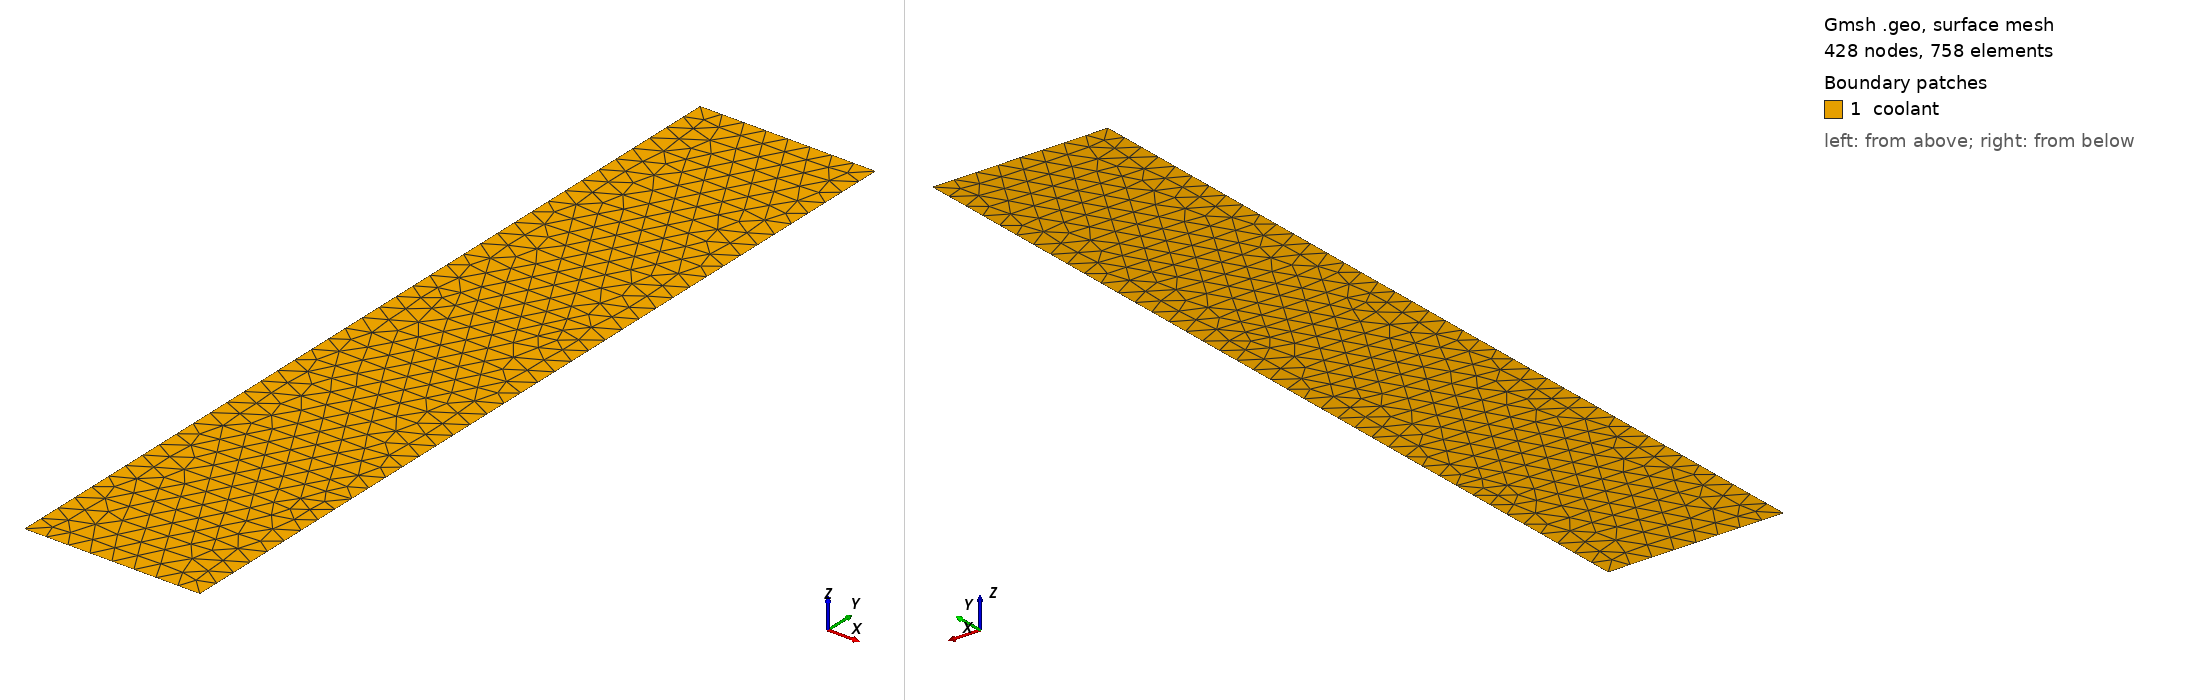

Gmsh geometry script, surface-meshed: 428 nodes, 758 surface elements. Boundary patches (legend numbers): 1 coolant. Left view from above one corner, right view from below the opposite corner. Legend entries are the model's physical surfaces. The drawing asked Gmsh for element sizes between 1% and 20% of the model's largest extent; the script's own settings can give other sizes.

=== test2B.geo (drawn) ===
// defines a 2D geometry os a single cooling channel
SetFactory("OpenCASCADE");

Rc = 1.0;

h = 5/40;
L = 5;

Point(1) = {0, 0, 0, h};
Point(2) = {0, L, 0, h};
Point(3) = {Rc, 0, 0, h};
Point(4) = {Rc, L, 0, h};

Line(1) = {1, 2};
Line(2) = {3, 4};
Line(3) = {2, 4};
Line(4) = {1, 3};

Curve Loop(1) = {4, 2, -3, -1};
Plane Surface(1) = {1};

Physical Surface("coolant") = {1};
Physical Curve("cool_bot") = {4};
Physical Curve("cool_top") = {3};
Physical Curve("chan_wall") = {2};
